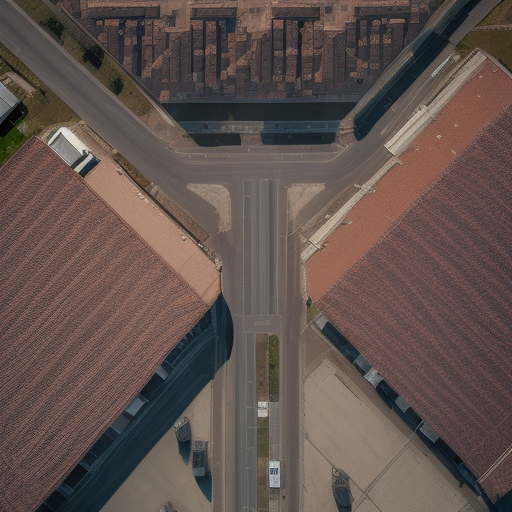
Generation parameters embedded in this image by AUTOMATIC1111 Stable Diffusion web UI or a fork of it (Forge, ...) (PNG 'parameters' text chunk):
Top-down drone satellite view, urban landscape, like google map satellite images, urban landscape, realistic, cinematic lighting, day, atmospheric perspective, immersive
Negative prompt: circular city
Steps: 20, Sampler: Euler a, CFG scale: 7, Seed: 1625015514, Size: 512x512, Model hash: d7fc69397d, Model: realisticVisionV50_v50VAE, Version: v1.5.1